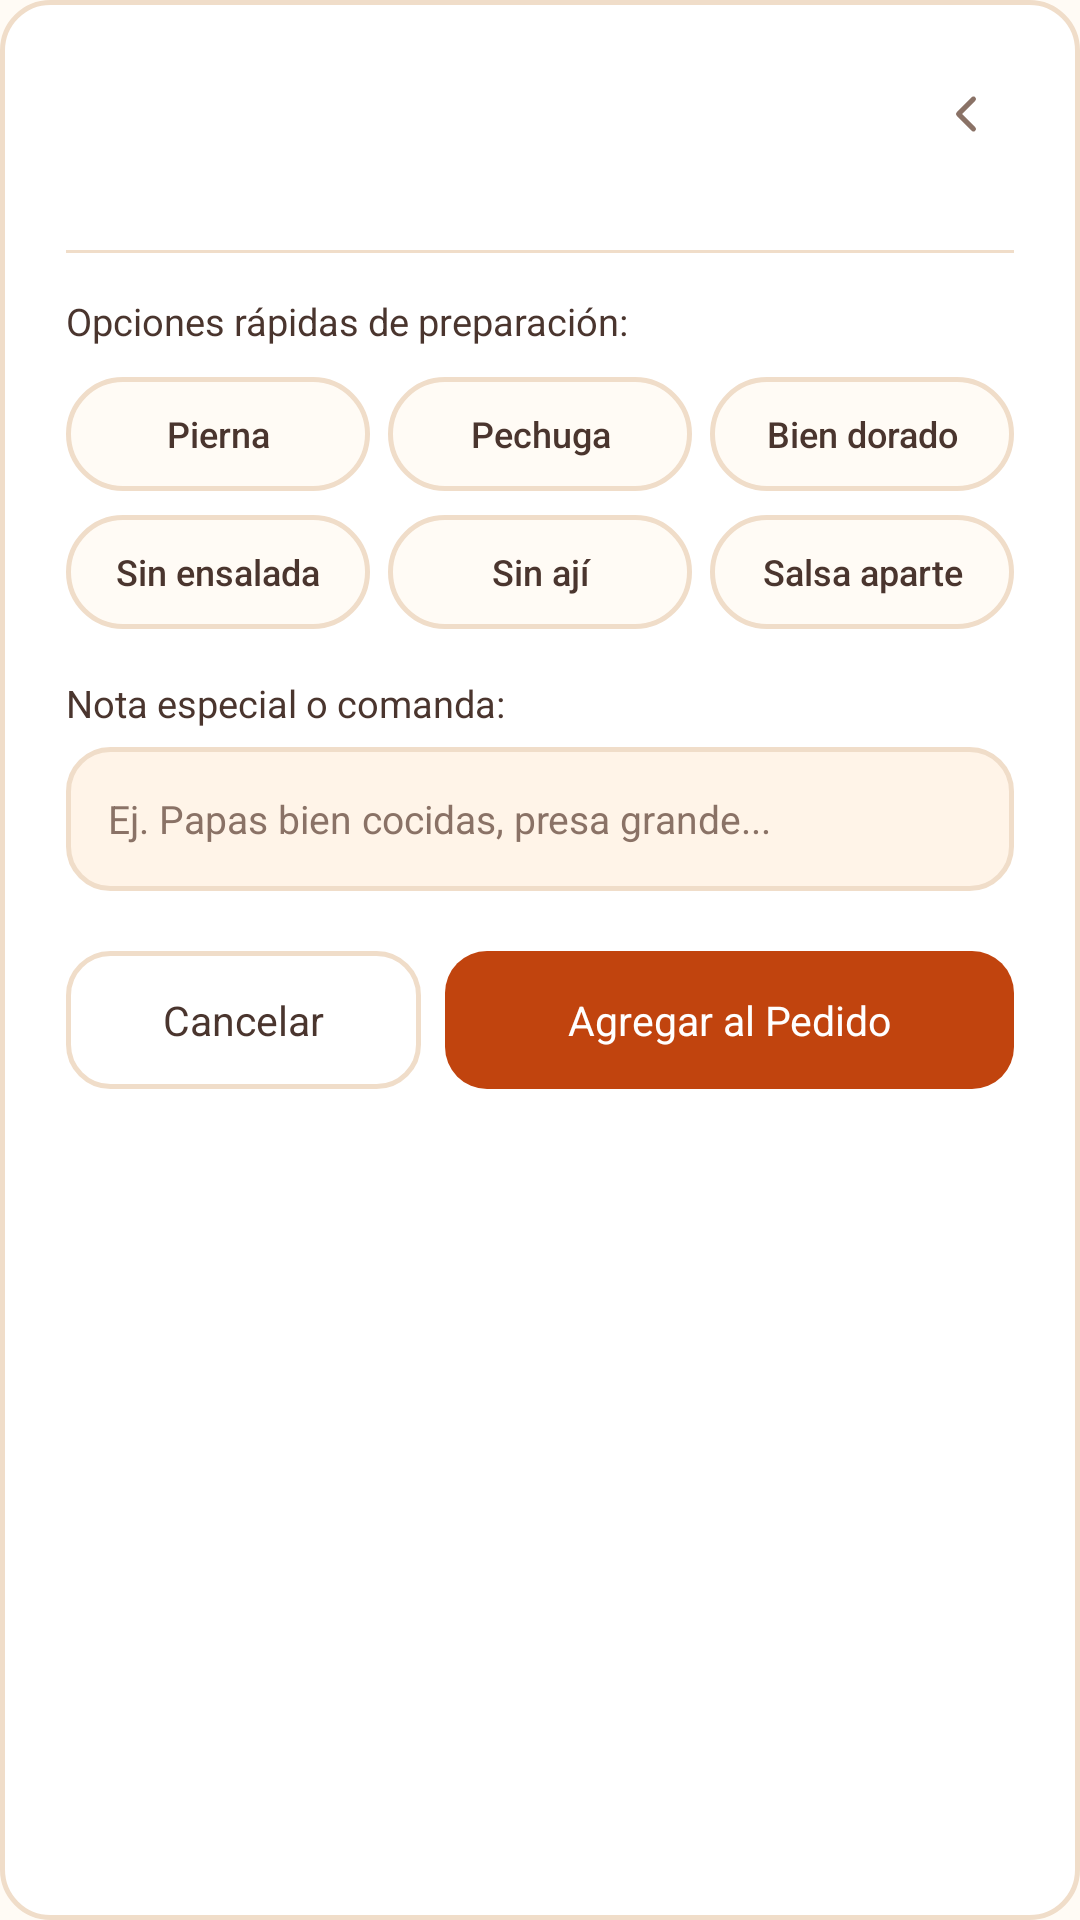

Here is an Android app screen rendered from its layout file. Give the layout XML and the strings, colors and styles it references.
<!-- AndroidManifest.xml: application theme TemaPollogithub -->
<!-- res/layout/dialog_modificador_producto.xml -->
<?xml version="1.0" encoding="utf-8"?>
<LinearLayout xmlns:android="http://schemas.android.com/apk/res/android"
    xmlns:app="http://schemas.android.com/apk/res-auto"
    xmlns:tools="http://schemas.android.com/tools"
    style="@style/TarjetaPedido"
    android:layout_width="match_parent"
    android:layout_height="wrap_content"
    android:orientation="vertical"
    android:padding="@dimen/dialog_padding">

    
    <RelativeLayout
        android:layout_width="match_parent"
        android:layout_height="wrap_content"
        android:layout_marginBottom="16dp">

        <LinearLayout
            android:layout_width="wrap_content"
            android:layout_height="wrap_content"
            android:layout_alignParentStart="true"
            android:orientation="vertical">

            <TextView
                android:id="@+id/tvModalProdName"
                android:textAppearance="@style/TituloMediano"
                android:layout_width="wrap_content"
                android:layout_height="wrap_content"
                tools:text="1/4 de pollo frito" />

            <TextView
                android:id="@+id/tvModalProdPrice"
                android:textAppearance="@style/PrecioPequeno"
                android:layout_width="wrap_content"
                android:layout_height="wrap_content"
                android:layout_marginTop="@dimen/spacing_2xs"
                tools:text="Bs. 14.00" />
        </LinearLayout>

        <ImageView
            android:id="@+id/btnCloseModifier"
            android:layout_width="32dp"
            android:layout_height="32dp"
            android:layout_alignParentEnd="true"
            android:background="?attr/selectableItemBackgroundBorderless"
            android:contentDescription="@string/btn_cerrar"
            android:padding="6dp"
            android:src="@drawable/ic_back_arrow"
            app:tint="@color/char_400" />
    </RelativeLayout>

    <View
        style="@style/Divisor"
        android:layout_width="match_parent"
        android:layout_height="1dp"
        android:layout_marginBottom="14dp" />

    <TextView
        android:layout_width="wrap_content"
        android:layout_height="wrap_content"
        android:fontFamily="sans-serif-bold"
        android:text="@string/etiqueta_opciones_rapidas_preparacion"
        android:textColor="@color/char_700"
        android:textSize="12.5sp" />

    
    <LinearLayout
        android:layout_width="match_parent"
        android:layout_height="wrap_content"
        android:layout_marginTop="10dp"
        android:orientation="horizontal">

        <TextView
            android:id="@+id/chipPierna"
            android:layout_width="0dp"
            android:layout_height="38dp"
            android:layout_marginEnd="6dp"
            android:layout_weight="1"
            android:background="@drawable/bg_chip_unselected"
            android:fontFamily="sans-serif-medium"
            android:gravity="center"
            android:text="@string/chip_modificador_pierna"
            android:textColor="@color/char_700"
            android:textSize="12sp" />

        <TextView
            android:id="@+id/chipPechuga"
            android:layout_width="0dp"
            android:layout_height="38dp"
            android:layout_marginEnd="6dp"
            android:layout_weight="1"
            android:background="@drawable/bg_chip_unselected"
            android:fontFamily="sans-serif-medium"
            android:gravity="center"
            android:text="@string/chip_modificador_pechuga"
            android:textColor="@color/char_700"
            android:textSize="12sp" />

        <TextView
            android:id="@+id/chipDorado"
            android:layout_width="0dp"
            android:layout_height="38dp"
            android:layout_weight="1"
            android:background="@drawable/bg_chip_unselected"
            android:fontFamily="sans-serif-medium"
            android:gravity="center"
            android:text="@string/chip_modificador_bien_dorado"
            android:textColor="@color/char_700"
            android:textSize="12sp" />
    </LinearLayout>

    <LinearLayout
        android:layout_width="match_parent"
        android:layout_height="wrap_content"
        android:layout_marginTop="8dp"
        android:orientation="horizontal">

        <TextView
            android:id="@+id/chipSinEnsalada"
            android:layout_width="0dp"
            android:layout_height="38dp"
            android:layout_marginEnd="6dp"
            android:layout_weight="1"
            android:background="@drawable/bg_chip_unselected"
            android:fontFamily="sans-serif-medium"
            android:gravity="center"
            android:text="@string/chip_modificador_sin_ensalada"
            android:textColor="@color/char_700"
            android:textSize="12sp" />

        <TextView
            android:id="@+id/chipSinAji"
            android:layout_width="0dp"
            android:layout_height="38dp"
            android:layout_marginEnd="6dp"
            android:layout_weight="1"
            android:background="@drawable/bg_chip_unselected"
            android:fontFamily="sans-serif-medium"
            android:gravity="center"
            android:text="@string/chip_modificador_sin_aji"
            android:textColor="@color/char_700"
            android:textSize="12sp" />

        <TextView
            android:id="@+id/chipSalsaAparte"
            android:layout_width="0dp"
            android:layout_height="38dp"
            android:layout_weight="1"
            android:background="@drawable/bg_chip_unselected"
            android:fontFamily="sans-serif-medium"
            android:gravity="center"
            android:text="@string/chip_modificador_salsa_aparte"
            android:textColor="@color/char_700"
            android:textSize="12sp" />
    </LinearLayout>

    <TextView
        android:layout_width="wrap_content"
        android:layout_height="wrap_content"
        android:layout_marginTop="16dp"
        android:fontFamily="sans-serif-bold"
        android:text="@string/etiqueta_nota_especial_comanda"
        android:textColor="@color/char_700"
        android:textSize="12.5sp" />

    <EditText
        android:id="@+id/etCustomNotes"
        android:layout_width="match_parent"
        android:layout_height="48dp"
        android:layout_marginTop="6dp"
        android:background="@drawable/bg_input_field"
        android:fontFamily="sans-serif"
        android:hint="@string/pista_nota_especial"
        android:importantForAutofill="no"
        android:inputType="textCapSentences"
        android:paddingHorizontal="14dp"
        android:textColor="@color/char_900"
        android:textColorHint="@color/char_400"
        android:textSize="13sp" />

    
    <LinearLayout
        android:layout_width="match_parent"
        android:layout_height="wrap_content"
        android:layout_marginTop="20dp"
        android:orientation="horizontal">

        <androidx.appcompat.widget.AppCompatButton
            android:id="@+id/btnCancelModifier"
            style="@style/BotonContornoMediano"
            android:layout_width="0dp"
            android:layout_height="@dimen/btn_height_medium"
            android:layout_marginEnd="8dp"
            android:layout_weight="1"
            android:text="@string/btn_cancelar" />

        <androidx.appcompat.widget.AppCompatButton
            android:id="@+id/btnConfirmModifier"
            style="@style/BotonPrimarioMediano"
            android:layout_width="0dp"
            android:layout_height="@dimen/btn_height_medium"
            android:layout_weight="1.6"
            android:text="@string/btn_agregar_al_pedido" />
    </LinearLayout>
</LinearLayout>
<!-- resources referenced by this layout -->
<resources>
  <color name="char_400">#8A7266</color>
  <color name="char_700">#4A352E</color>
  <color name="char_900">#241410</color>
  <dimen name="btn_height_medium">46dp</dimen>
  <dimen name="dialog_padding">22dp</dimen>
  <dimen name="spacing_2xs">2dp</dimen>
  <string name="btn_agregar_al_pedido">Agregar al Pedido</string>
  <string name="btn_cancelar">Cancelar</string>
  <string name="btn_cerrar">Cerrar</string>
  <string name="chip_modificador_bien_dorado">Bien dorado</string>
  <string name="chip_modificador_pechuga">Pechuga</string>
  <string name="chip_modificador_pierna">Pierna</string>
  <string name="chip_modificador_salsa_aparte">Salsa aparte</string>
  <string name="chip_modificador_sin_aji">Sin ají</string>
  <string name="chip_modificador_sin_ensalada">Sin ensalada</string>
  <string name="etiqueta_nota_especial_comanda">Nota especial o comanda:</string>
  <string name="etiqueta_opciones_rapidas_preparacion">Opciones rápidas de preparación:</string>
  <string name="pista_nota_especial">Ej. Papas bien cocidas, presa grande...</string>
  <style name="BotonContornoMediano" parent="BotonContorno">
          <item name="android:minHeight">@dimen/btn_height_medium</item>
          <item name="android:paddingHorizontal">@dimen/spacing_l</item>
      </style>
  <style name="BotonPrimarioMediano" parent="BotonPrimario">
          <item name="android:minHeight">@dimen/btn_height_medium</item>
          <item name="android:textSize">@dimen/text_size_btn_medium</item>
          <item name="android:paddingHorizontal">@dimen/spacing_l</item>
      </style>
  <style name="Divisor">
          <item name="android:layout_width">match_parent</item>
          <item name="android:layout_height">1dp</item>
          <item name="android:background">@color/line_color</item>
      </style>
  <style name="PrecioPequeno" parent="TextoPrecio">
          <item name="android:textColor">@color/ember_700</item>
          <item name="android:textSize">@dimen/text_size_price_small</item>
      </style>
  <style name="TarjetaPedido">
          <item name="android:background">@drawable/bg_order_card</item>
          <item name="android:padding">@dimen/card_padding_standard</item>
      </style>
  <style name="TituloMediano" parent="TituloBase">
          <item name="android:fontFamily">sans-serif-black</item>
          <item name="android:textColor">@color/char_900</item>
          <item name="android:textSize">@dimen/text_size_title_medium</item>
      </style>
  <style name="TemaPollogithub" parent="BaseTemaPollogithub" />
  <color name="paper_50">#FFFBF5</color>
  <color name="line_color">#F0DDC9</color>
  <color name="paper_100">#FFF4E8</color>
  <dimen name="spacing_l">16dp</dimen>
  <dimen name="text_size_btn_medium">13.5sp</dimen>
  <style name="TextoPrecio" parent="TextoBase">
          <item name="android:fontFamily">sans-serif-black</item>
          <item name="android:textColor">@color/ember_600</item>
          <item name="android:textSize">@dimen/text_size_price_medium</item>
      </style>
  <color name="ember_700">#9C2F0E</color>
  <dimen name="text_size_price_small">14sp</dimen>
  <dimen name="card_padding_standard">14dp</dimen>
  <style name="TituloBase" parent="TextoBase" />
  <dimen name="text_size_title_medium">18sp</dimen>
  <style name="BotonBase" parent="Widget.AppCompat.Button" />
  <dimen name="btn_height_primary">52dp</dimen>
  <color name="white">#FFFFFFFF</color>
  <dimen name="text_size_btn_primary">15sp</dimen>
  <dimen name="spacing_xl">20dp</dimen>
  <style name="TextoBase" parent="android:TextAppearance" />
  <color name="ember_600">#C1440E</color>
  <dimen name="text_size_price_medium">16sp</dimen>
  <color name="ember_100">#FFE4D1</color>
</resources>
